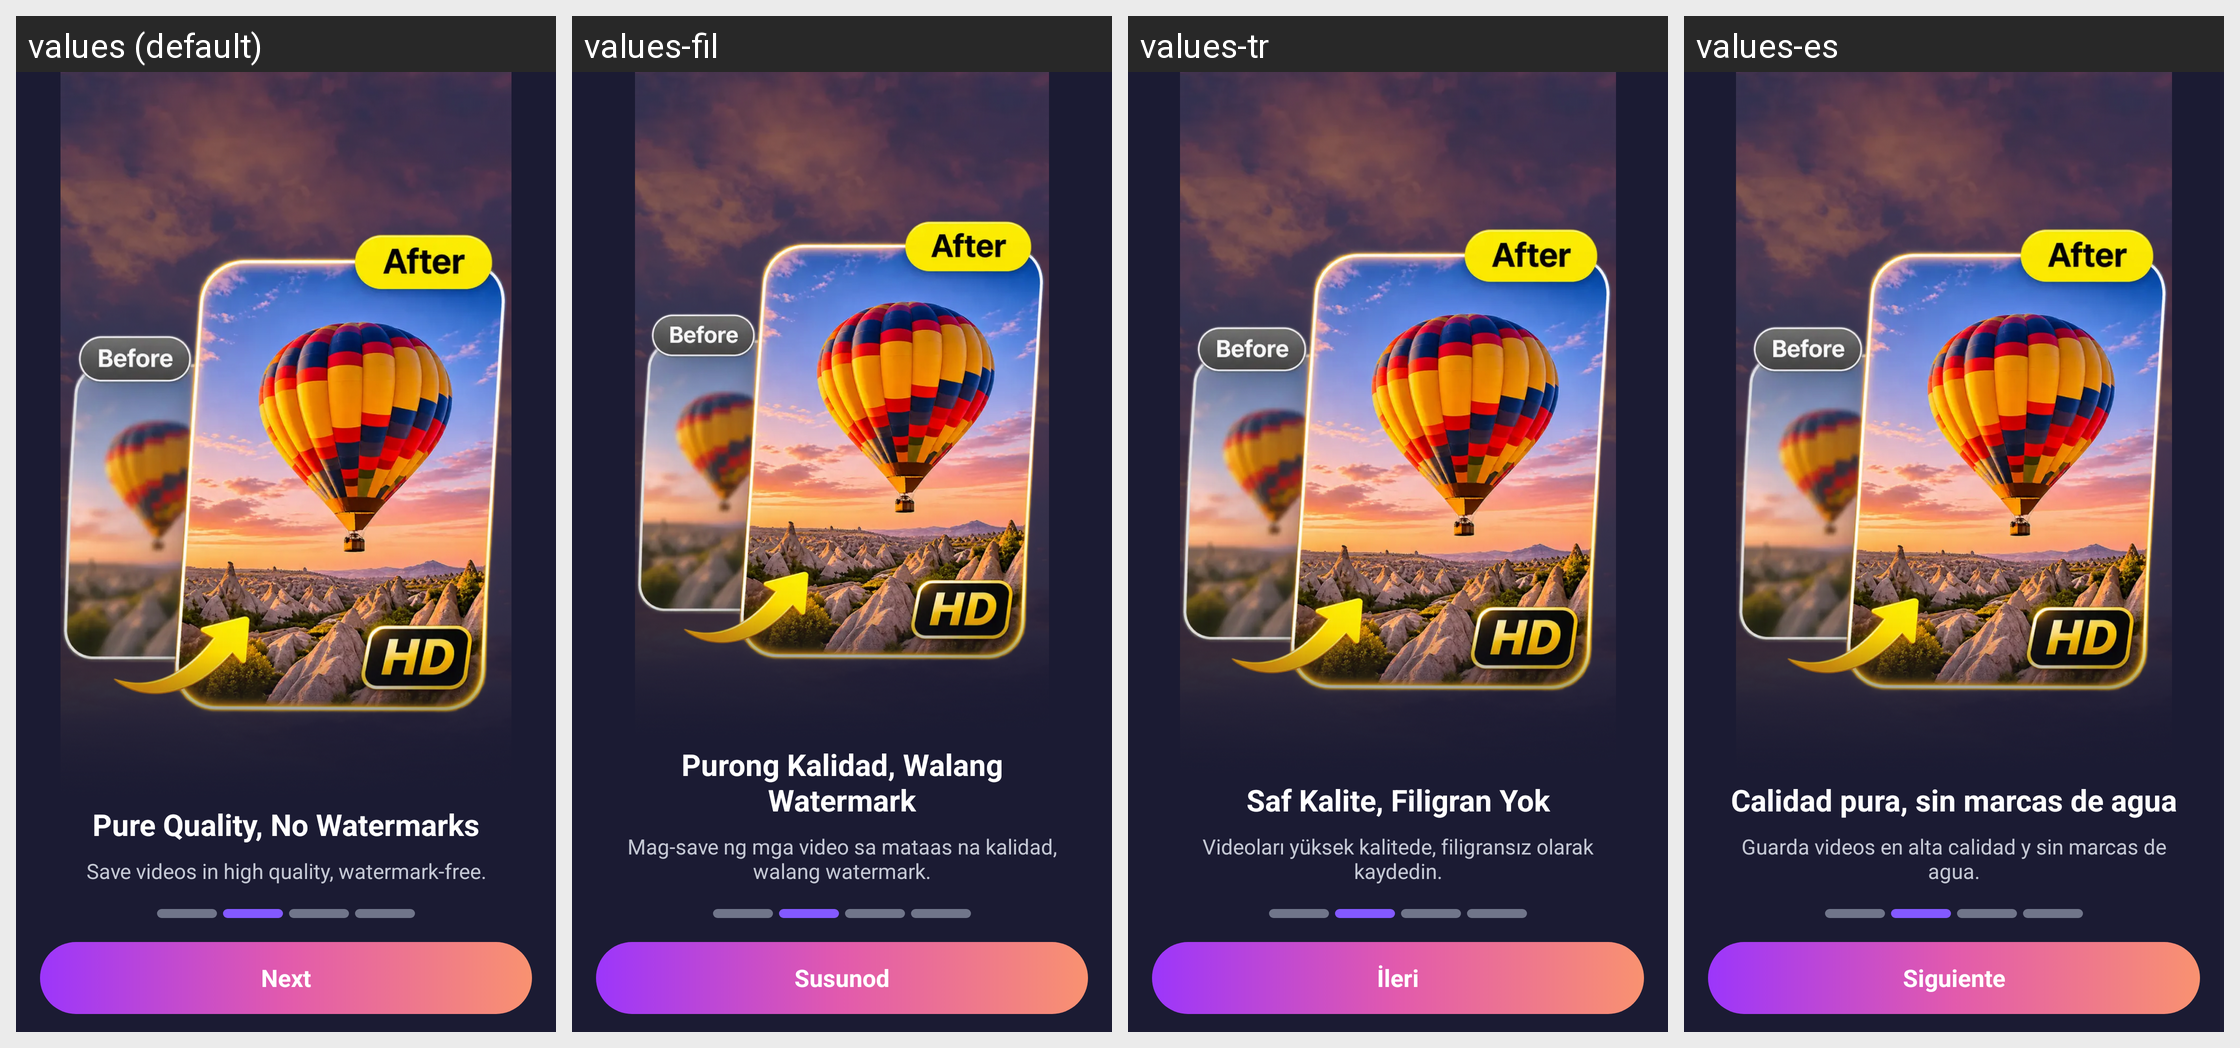

The Android screen above is rendered under several locales of the same app. Produce the string resources it draws, with the default and per-locale values.
Android screen res/layout/fragment_intro2.xml rendered under 4 locales, left to right: values (default), values-fil, values-tr, values-es. Device: Nexus 5 (rendered at 1080×1920; each locale shown at half size, 540×960, under a caption strip naming it); theme Theme.D54VideoDownloader.
Other locales in the repository, not shown: values-ar, values-bn, values-de, values-fr, values-hi, values-id, values-it, values-ja, values-ko, values-pt, values-ru, values-th, values-vi, values-zh.
Strings drawn on this screen, with the default value and each locale's value (text and hints the layout hard-codes, and strings that could not be matched under every locale, appear in the picture but are not listed):

intro_slide_2_title
  values: Pure Quality, No Watermarks
  values-fil: Purong Kalidad, Walang Watermark
  values-tr: Saf Kalite, Filigran Yok
  values-es: Calidad pura, sin marcas de agua

intro_slide_2_des
  values: Save videos in high quality, watermark-free.
  values-fil: Mag-save ng mga video sa mataas na kalidad, walang watermark.
  values-tr: Videoları yüksek kalitede, filigransız olarak kaydedin.
  values-es: Guarda videos en alta calidad y sin marcas de agua.

intro_next
  values: Next
  values-fil: Susunod
  values-tr: İleri
  values-es: Siguiente
